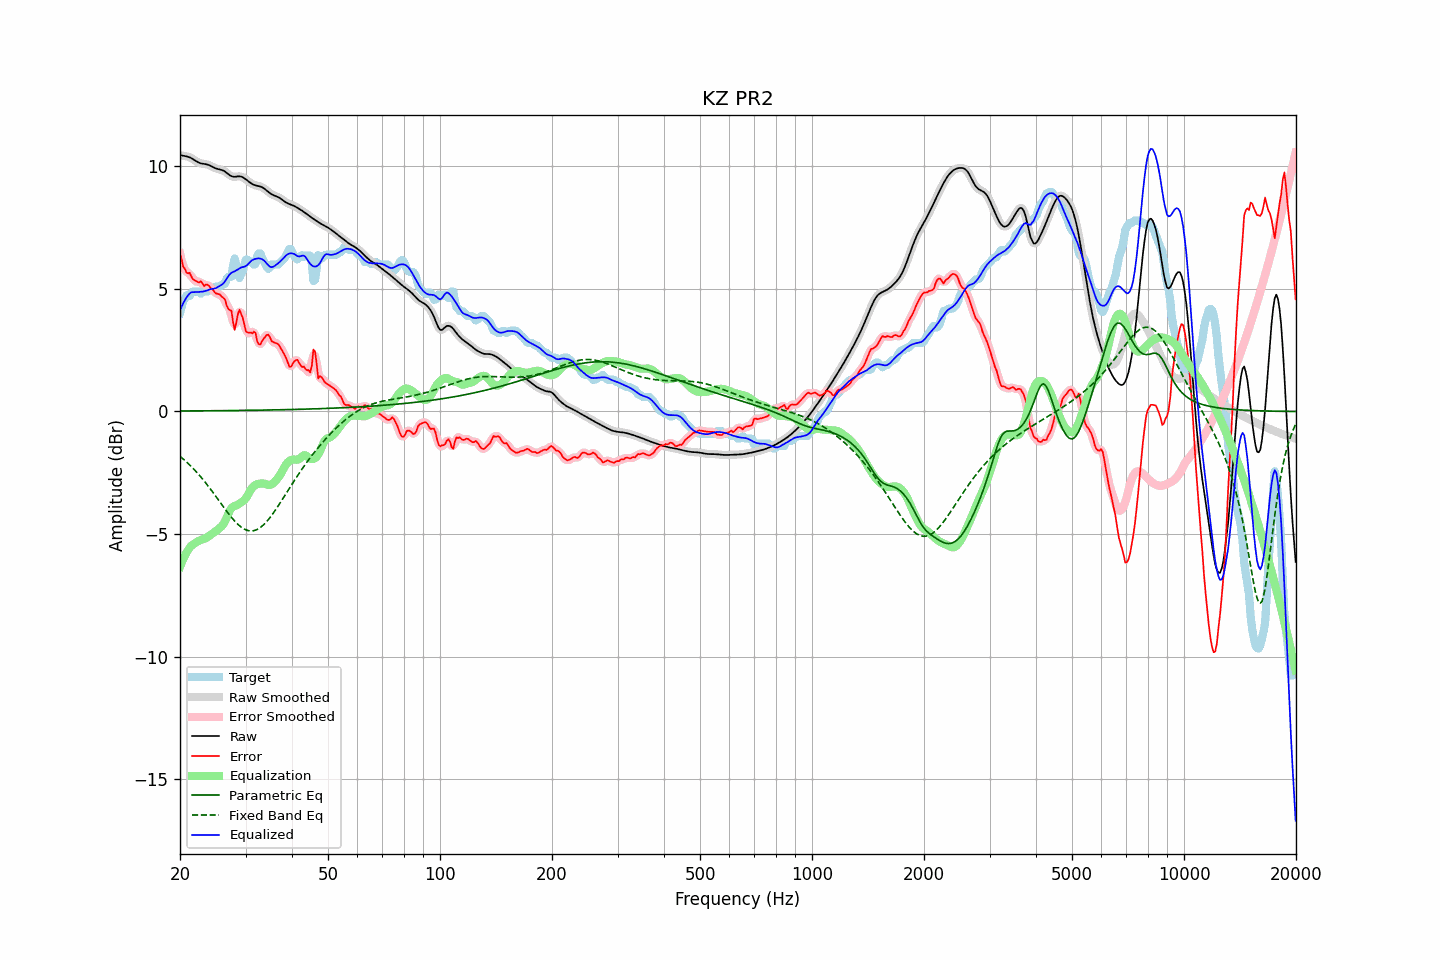

The table this chart was drawn from, first rows:
frequency, raw, error, smoothed, error_smoothed, equalization, parametric_eq, fixed_band_eq, equalized_raw, equalized_smoothed, target
20.00, 10.46, 6.43, 10.46, 6.45, -6.33, 0.02, -1.83, 4.13, 4.13, 4.03
20.20, 10.45, 6.20, 10.45, 6.17, -6.17, 0.02, -1.88, 4.28, 4.28, 4.25
20.40, 10.43, 5.91, 10.44, 5.95, -6.02, 0.02, -1.94, 4.41, 4.42, 4.53
20.61, 10.42, 5.82, 10.42, 5.79, -5.89, 0.02, -1.99, 4.54, 4.54, 4.60
20.81, 10.41, 5.67, 10.41, 5.70, -5.76, 0.02, -2.05, 4.65, 4.65, 4.74
21.02, 10.39, 5.64, 10.39, 5.66, -5.65, 0.02, -2.12, 4.74, 4.74, 4.75
21.23, 10.37, 5.66, 10.37, 5.59, -5.56, 0.02, -2.18, 4.81, 4.81, 4.71
21.44, 10.34, 5.52, 10.34, 5.52, -5.47, 0.02, -2.24, 4.86, 4.86, 4.82
21.66, 10.30, 5.40, 10.30, 5.44, -5.43, 0.02, -2.31, 4.87, 4.87, 4.89
21.87, 10.26, 5.36, 10.26, 5.35, -5.39, 0.02, -2.38, 4.87, 4.87, 4.89
22.09, 10.21, 5.32, 10.21, 5.31, -5.34, 0.02, -2.45, 4.87, 4.87, 4.89
22.31, 10.18, 5.28, 10.18, 5.30, -5.30, 0.03, -2.52, 4.87, 4.88, 4.89
22.54, 10.15, 5.26, 10.15, 5.29, -5.27, 0.03, -2.60, 4.88, 4.88, 4.88
22.76, 10.12, 5.32, 10.12, 5.25, -5.24, 0.03, -2.67, 4.88, 4.88, 4.81
22.99, 10.11, 5.22, 10.11, 5.21, -5.22, 0.03, -2.75, 4.89, 4.89, 4.89
23.22, 10.10, 5.11, 10.10, 5.18, -5.20, 0.03, -2.83, 4.90, 4.90, 4.99
23.45, 10.09, 5.18, 10.09, 5.16, -5.17, 0.03, -2.91, 4.92, 4.92, 4.91
23.69, 10.07, 5.18, 10.07, 5.15, -5.13, 0.03, -3.00, 4.94, 4.94, 4.89
23.92, 10.05, 5.13, 10.05, 5.13, -5.08, 0.03, -3.08, 4.97, 4.97, 4.93
24.16, 10.02, 5.04, 10.02, 5.06, -5.03, 0.03, -3.17, 4.99, 4.99, 4.99
24.40, 9.99, 4.99, 9.99, 4.98, -4.99, 0.03, -3.26, 5.00, 5.00, 4.99
24.65, 9.95, 4.92, 9.96, 4.91, -4.94, 0.03, -3.34, 5.01, 5.01, 5.03
24.89, 9.92, 4.83, 9.93, 4.85, -4.90, 0.03, -3.43, 5.03, 5.03, 5.09
25.14, 9.90, 4.81, 9.90, 4.81, -4.85, 0.03, -3.52, 5.06, 5.06, 5.09
25.39, 9.88, 4.79, 9.88, 4.78, -4.79, 0.03, -3.62, 5.09, 5.10, 5.09
25.65, 9.87, 4.76, 9.87, 4.75, -4.73, 0.03, -3.71, 5.14, 5.14, 5.11
25.91, 9.85, 4.68, 9.85, 4.71, -4.68, 0.03, -3.80, 5.18, 5.18, 5.17
26.16, 9.83, 4.63, 9.82, 4.63, -4.60, 0.03, -3.89, 5.23, 5.23, 5.19
26.43, 9.79, 4.57, 9.79, 4.50, -4.48, 0.04, -3.98, 5.31, 5.31, 5.21
26.69, 9.74, 4.33, 9.74, 4.36, -4.33, 0.04, -4.06, 5.41, 5.41, 5.41
26.96, 9.69, 4.19, 9.68, 4.27, -4.17, 0.04, -4.15, 5.52, 5.52, 5.49
27.23, 9.63, 4.14, 9.64, 4.14, -4.03, 0.04, -4.23, 5.60, 5.60, 5.49
27.50, 9.60, 4.10, 9.60, 3.91, -3.94, 0.04, -4.32, 5.66, 5.66, 5.49
27.77, 9.58, 3.65, 9.58, 3.67, -3.89, 0.04, -4.39, 5.69, 5.69, 5.93
28.05, 9.58, 3.33, 9.58, 3.55, -3.86, 0.04, -4.47, 5.72, 5.72, 6.24
28.33, 9.58, 3.62, 9.58, 3.64, -3.83, 0.04, -4.54, 5.76, 5.75, 5.96
28.62, 9.59, 3.97, 9.59, 3.88, -3.80, 0.04, -4.60, 5.79, 5.79, 5.62
28.90, 9.60, 4.15, 9.59, 4.07, -3.76, 0.04, -4.66, 5.84, 5.84, 5.45
29.19, 9.58, 3.99, 9.58, 4.02, -3.71, 0.04, -4.71, 5.87, 5.87, 5.59
29.48, 9.56, 3.82, 9.56, 3.80, -3.66, 0.04, -4.76, 5.90, 5.89, 5.74
29.78, 9.52, 3.54, 9.52, 3.54, -3.61, 0.05, -4.80, 5.91, 5.91, 5.97
30.08, 9.47, 3.28, 9.47, 3.34, -3.54, 0.05, -4.83, 5.94, 5.94, 6.19
30.38, 9.42, 3.22, 9.42, 3.23, -3.43, 0.05, -4.85, 5.99, 5.99, 6.19
30.68, 9.37, 3.22, 9.37, 3.19, -3.31, 0.05, -4.86, 6.06, 6.06, 6.15
30.99, 9.32, 3.22, 9.32, 3.21, -3.19, 0.05, -4.87, 6.13, 6.13, 6.09
31.30, 9.28, 3.18, 9.28, 3.25, -3.10, 0.05, -4.87, 6.18, 6.18, 6.09
31.61, 9.25, 3.26, 9.25, 3.21, -3.04, 0.05, -4.86, 6.21, 6.21, 5.99
31.93, 9.22, 3.20, 9.23, 3.10, -3.00, 0.05, -4.84, 6.23, 6.23, 6.02
32.24, 9.21, 2.87, 9.21, 2.94, -2.97, 0.05, -4.81, 6.24, 6.24, 6.34
32.57, 9.19, 2.75, 9.19, 2.79, -2.95, 0.05, -4.77, 6.25, 6.25, 6.45
32.89, 9.18, 2.73, 9.18, 2.75, -2.94, 0.06, -4.73, 6.24, 6.24, 6.45
33.22, 9.15, 2.86, 9.15, 2.84, -2.94, 0.06, -4.68, 6.21, 6.21, 6.29
33.55, 9.12, 2.96, 9.11, 2.95, -2.94, 0.06, -4.62, 6.18, 6.17, 6.15
33.89, 9.07, 3.05, 9.07, 3.06, -2.95, 0.06, -4.55, 6.11, 6.11, 6.02
34.23, 9.01, 3.12, 9.01, 3.12, -2.98, 0.06, -4.48, 6.03, 6.03, 5.89
34.57, 8.96, 3.13, 8.96, 3.09, -3.00, 0.06, -4.41, 5.96, 5.96, 5.82
34.92, 8.90, 3.02, 8.91, 3.02, -3.00, 0.06, -4.33, 5.91, 5.91, 5.88
35.27, 8.86, 2.87, 8.86, 2.92, -2.97, 0.06, -4.24, 5.89, 5.89, 5.99
35.62, 8.83, 2.83, 8.83, 2.84, -2.92, 0.06, -4.15, 5.91, 5.91, 5.99
35.97, 8.80, 2.81, 8.80, 2.80, -2.86, 0.07, -4.05, 5.94, 5.94, 5.99
... 635 more rows
